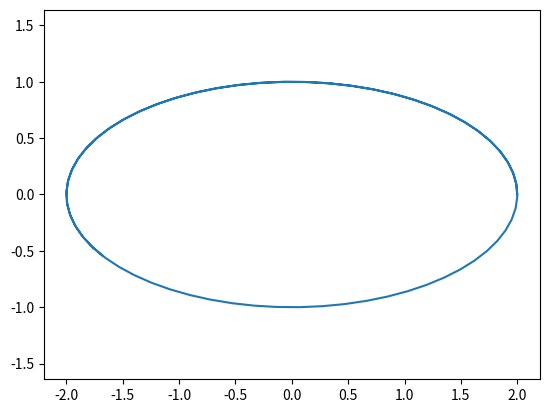

Generate this figure with matplotlib:
import matplotlib.pyplot as plt

import numpy as np

def circle_plotter(radius=10):
    x = 10
    N = 100
    h = 0
    k = 0
    a = 2
    b = 1
    ellipse = np.linspace(0, x, N)
    x_coord = h + a * np.cos(ellipse)
    y_coord = k + b * np.sin(ellipse)

    plt.plot(x_coord, y_coord)
    plt.axis('equal') # отключение масштабирования
    plt.savefig('ellipse.png')

if __name__ == '__main__':
    circle_plotter()